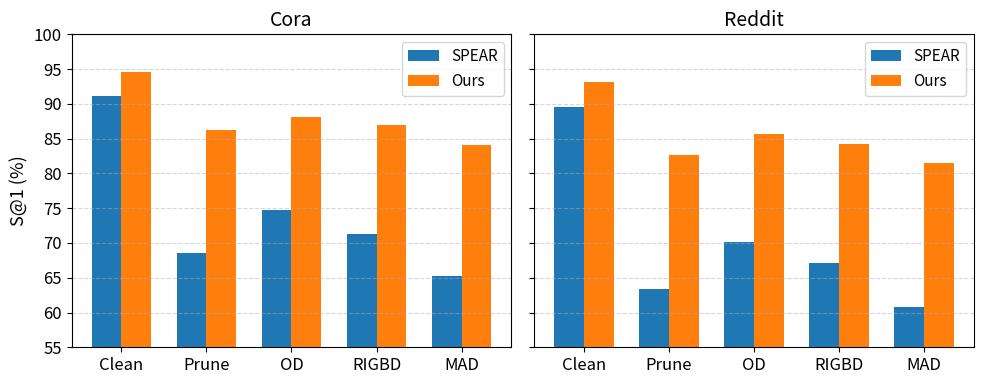

Python code for this plot:
import numpy as np
import matplotlib.pyplot as plt

# -----------------------------
# Global settings (PDF clarity)
# -----------------------------
plt.rcParams.update({
    "font.size": 12,
    "axes.labelsize": 13,
    "axes.titlesize": 14,
    "legend.fontsize": 11,
})

# -----------------------------
# Attacks
# -----------------------------
attacks = ['Clean', 'Prune', 'OD', 'RIGBD', 'MAD']
x = np.arange(len(attacks))
width = 0.35

# -----------------------------
# Data (S@1%)
# -----------------------------
# Cora
spear_cora = [91.2, 68.5, 74.8, 71.3, 65.2]
ours_cora  = [94.6, 86.3, 88.1, 87.0, 84.1]

# Reddit
spear_reddit = [89.6, 63.4, 70.2, 67.1, 60.8]
ours_reddit  = [93.1, 82.7, 85.6, 84.3, 81.5]

# -----------------------------
# Plot
# -----------------------------
fig, axes = plt.subplots(1, 2, figsize=(10, 4), sharey=True)

# ---- Cora ----
axes[0].bar(x - width/2, spear_cora, width, label='SPEAR')
axes[0].bar(x + width/2, ours_cora,  width, label='Ours')
axes[0].set_title('Cora')
axes[0].set_xticks(x)
axes[0].set_xticklabels(attacks)
axes[0].set_ylabel('S@1 (%)')
axes[0].set_ylim(55, 100)
axes[0].grid(axis='y', linestyle='--', alpha=0.5)

# legend 微移（避免遮挡）
axes[0].legend(
    loc='upper right',
    frameon=True
)

# ---- Reddit ----
axes[1].bar(x - width/2, spear_reddit, width, label='SPEAR')
axes[1].bar(x + width/2, ours_reddit,  width, label='Ours')
axes[1].set_title('Reddit')
axes[1].set_xticks(x)
axes[1].set_xticklabels(attacks)
axes[1].set_ylim(55, 100)
axes[1].grid(axis='y', linestyle='--', alpha=0.5)

# legend 微移（与左图一致）
axes[1].legend(
    loc='upper right',
    frameon=True
)

plt.tight_layout()

# -----------------------------
# Save as PDF (vector)
# -----------------------------
plt.savefig("bar_robustness.pdf", format="pdf", bbox_inches="tight")
plt.close()
